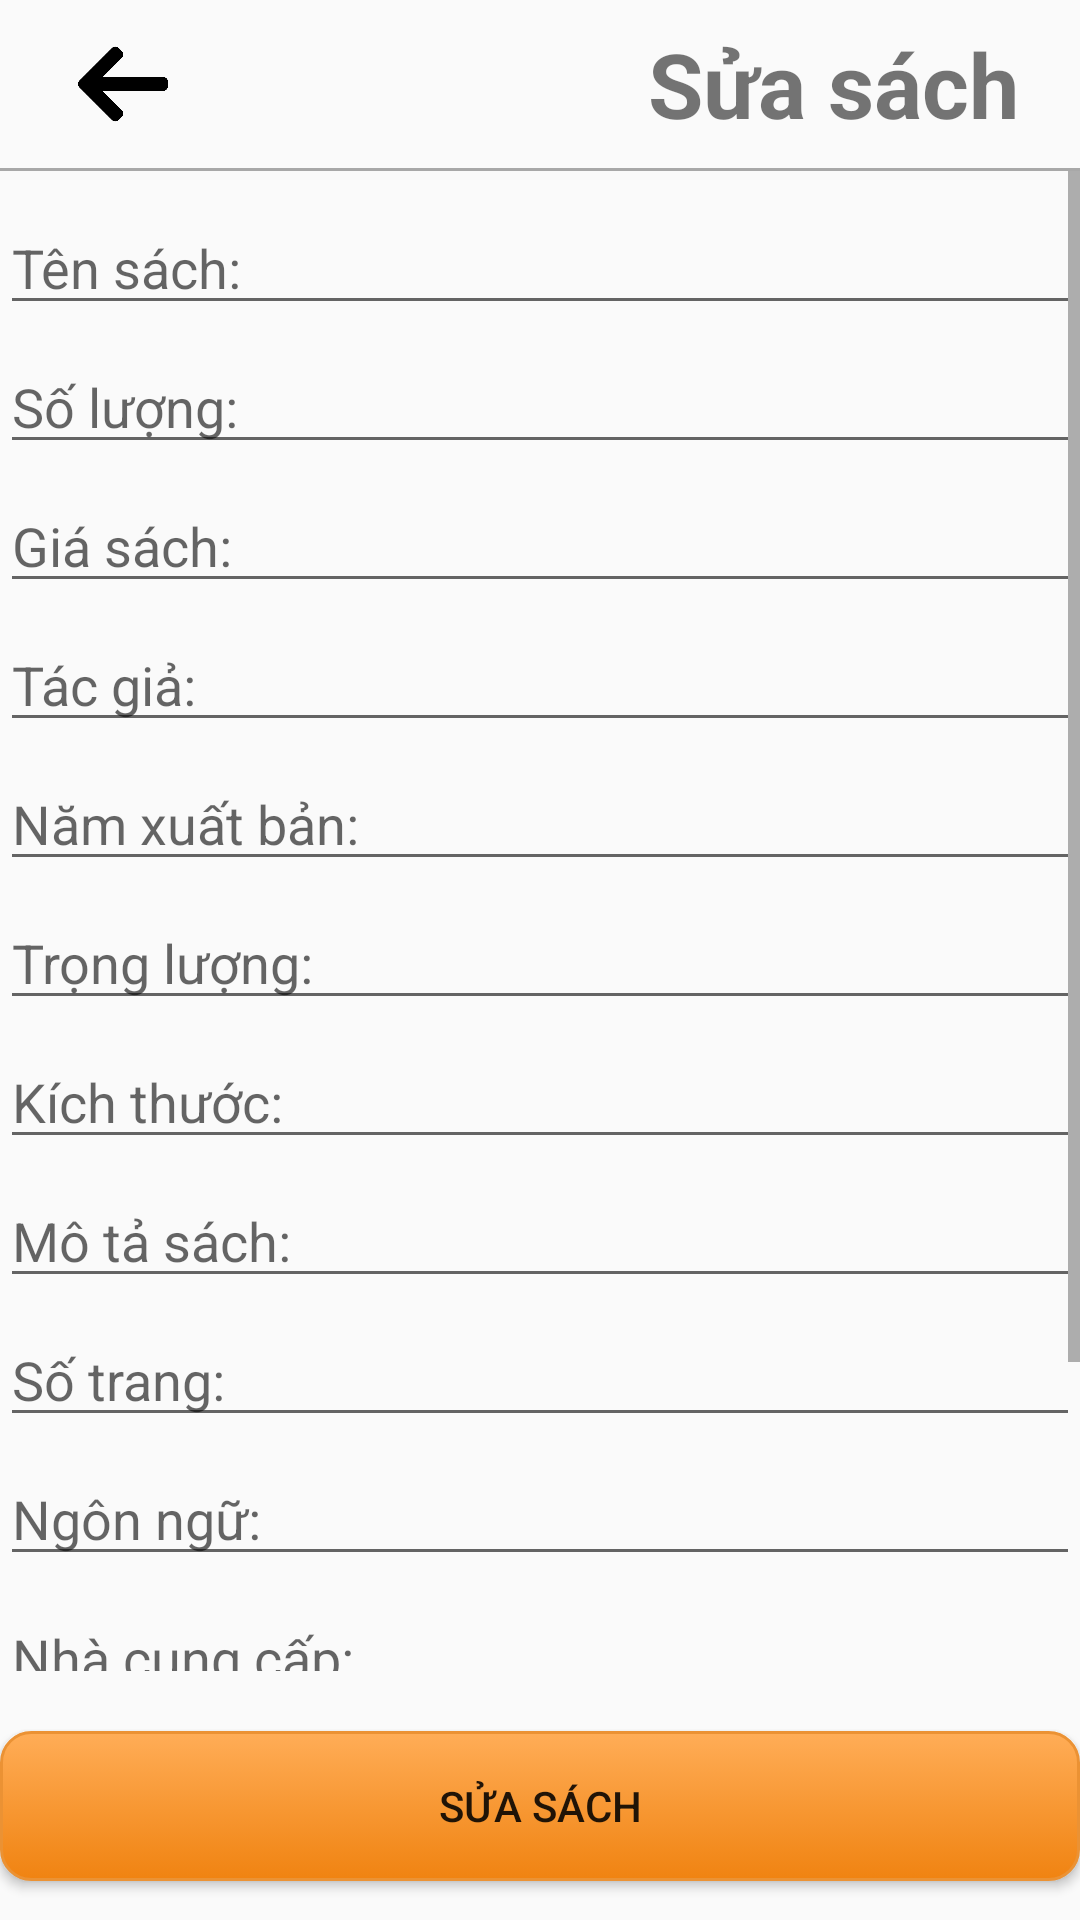

Produce the Android XML layout that renders to this screen, including the resource entries it uses.
<!-- AndroidManifest.xml: application theme AppTheme -->
<!-- res/layout/activity_sua_sach.xml -->
<?xml version="1.0" encoding="utf-8"?>
<LinearLayout
    android:orientation="vertical"
    xmlns:android="http://schemas.android.com/apk/res/android"
    xmlns:app="http://schemas.android.com/apk/res-auto"
    xmlns:tools="http://schemas.android.com/tools"
    android:layout_width="match_parent"
    android:layout_height="match_parent"
    tools:context=".SuaSachActivity">
    <androidx.appcompat.widget.Toolbar
        android:layout_width="match_parent"
        android:layout_height="?attr/actionBarSize"
        android:background="@null">

        <LinearLayout
            android:layout_width="match_parent"
            android:layout_height="match_parent"
            android:gravity="center_vertical"
            android:orientation="horizontal">

            <ImageButton
                android:id="@+id/buttonBack"
                android:layout_width="50dp"
                android:layout_height="30dp"
                android:background="@null"
                android:scaleType="fitCenter"
                android:src="@drawable/left_arrow" />

            <TextView
                android:layout_width="wrap_content"
                android:layout_height="match_parent"
                android:layout_marginLeft="150dp"
                android:gravity="center_vertical"
                android:text="@string/suaSach"
                android:textSize="30dp"
                android:textStyle="bold" />
        </LinearLayout>
    </androidx.appcompat.widget.Toolbar>

    <View
        android:layout_width="match_parent"
        android:layout_height="1dp"
        android:background="@color/borderLine" />

    <ScrollView
        android:layout_width="match_parent"
        android:layout_height="500dp"
        android:layout_marginBottom="20dp">

        <LinearLayout
            android:layout_width="match_parent"
            android:layout_height="match_parent"
            android:layout_marginTop="10dp"
            android:orientation="vertical">

            <EditText
                android:id="@+id/editTextTenSach"
                android:layout_width="match_parent"
                android:layout_height="wrap_content"
                android:layout_marginBottom="5dp"
                android:hint="@string/tenSach" />

            <EditText
                android:inputType="number"
                android:digits="0123456789"
                android:id="@+id/editTextSoLuongSach"
                android:layout_width="match_parent"
                android:layout_height="wrap_content"
                android:layout_marginBottom="5dp"
                android:hint="@string/soLuongSach" />

            <EditText
                android:inputType="number"
                android:digits="0123456789"
                android:id="@+id/editTextGiaSach"
                android:layout_width="match_parent"
                android:layout_height="wrap_content"
                android:layout_marginBottom="5dp"
                android:hint="@string/gia" />

            <EditText
                android:id="@+id/editTextTacGia"
                android:layout_width="match_parent"
                android:layout_height="wrap_content"
                android:layout_marginBottom="5dp"
                android:hint="@string/tacGia" />

            <EditText
                android:id="@+id/editTextNamSuatBan"
                android:layout_width="match_parent"
                android:layout_height="wrap_content"
                android:layout_marginBottom="5dp"
                android:inputType="number"
                android:digits="0123456789"
                android:hint="@string/namSuatBan" />

            <EditText
                android:inputType="number"
                android:digits="0123456789"
                android:id="@+id/editTextTrongLuong"
                android:layout_width="match_parent"
                android:layout_height="wrap_content"
                android:layout_marginBottom="5dp"
                android:hint="@string/trongLuong" />

            <EditText
                android:id="@+id/editTextKichThuoc"
                android:layout_width="match_parent"
                android:layout_height="wrap_content"
                android:layout_marginBottom="5dp"
                android:hint="@string/kichThuoc" />

            <EditText
                android:id="@+id/editTextMoTaSach"
                android:layout_width="match_parent"
                android:layout_height="wrap_content"
                android:layout_marginBottom="5dp"
                android:hint="@string/moTaSach" />

            <EditText
                android:inputType="number"
                android:digits="0123456789"
                android:id="@+id/editTextSoTrang"
                android:layout_width="match_parent"
                android:layout_height="wrap_content"
                android:layout_marginBottom="5dp"
                android:hint="@string/soTrang" />

            <EditText
                android:id="@+id/editTextNgonNgu"
                android:layout_width="match_parent"
                android:layout_height="wrap_content"
                android:layout_marginBottom="5dp"
                android:hint="@string/ngonNgu" />

            <EditText
                android:id="@+id/editTextNhaCungCap"
                android:layout_width="match_parent"
                android:layout_height="wrap_content"
                android:layout_marginBottom="5dp"
                android:hint="@string/nhaCungCap" />

            <Spinner
                android:id="@+id/spinnerLoaiSach"
                android:layout_width="match_parent"
                android:layout_height="50dp"
                android:layout_marginBottom="5dp" />

            <Spinner
                android:id="@+id/spinnerNhaXuatBan"
                android:layout_width="match_parent"
                android:layout_height="50dp"
                android:layout_marginBottom="5dp" />
        </LinearLayout>
    </ScrollView>

    <Button
        android:id="@+id/buttonSuaSach"
        android:text="@string/suaSach"
        android:background="@drawable/my_button_orange"
        android:layout_width="match_parent"
        android:layout_height="50dp"
        android:layout_marginBottom="10dp" />
</LinearLayout>
<!-- resources referenced by this layout -->
<resources>
  <color name="borderLine">#a8a8a8</color>
  <!-- drawable left_arrow: png bitmap (drawable, 4186 bytes) -->
  <!-- drawable my_button_orange (drawable) -->
  <?xml version="1.0" encoding="utf-8"?>
  <selector xmlns:android="http://schemas.android.com/apk/res/android">
      <item android:state_pressed="true">
          <shape android:shape="rectangle">
              <corners android:radius="10dip" />
              <stroke android:width="1dip" android:color="#eb9234" />
              <gradient android:angle="-90" android:endColor="#f08311" android:startColor="#ffad57" />
          </shape>
      </item>
      <item android:state_focused="true">
          <shape android:shape="rectangle">
              <corners android:radius="10dip" />
              <stroke android:width="1dip" android:color="#eb9234" />
              <gradient android:angle="-90" android:endColor="#f08311" android:startColor="#ffad57" />
          </shape>
      </item>
      <item>
          <shape android:shape="rectangle">
              <corners android:radius="10dip" />
              <stroke android:width="1dip" android:color="#eb9234" />
              <gradient android:angle="-90" android:endColor="#f08311" android:startColor="#ffad57" />
          </shape>
      </item>
  </selector>
  <string name="gia">Giá sách:</string>
  <string name="kichThuoc">Kích thước:</string>
  <string name="moTaSach">Mô tả sách:</string>
  <string name="namSuatBan">Năm xuất bản:</string>
  <string name="ngonNgu">Ngôn ngữ:</string>
  <string name="nhaCungCap">Nhà cung cấp:</string>
  <string name="soLuongSach">Số lượng:</string>
  <string name="soTrang">Số trang:</string>
  <string name="suaSach">Sửa sách</string>
  <string name="tacGia">Tác giả:</string>
  <string name="tenSach">Tên sách:</string>
  <string name="trongLuong">Trọng lượng:</string>
  <style name="AppTheme" parent="Theme.AppCompat.Light.NoActionBar">
          
          <item name="colorPrimary">@color/colorPrimary</item>
          <item name="colorPrimaryDark">@color/colorPrimaryDark</item>
          <item name="colorAccent">@color/colorAccent</item>
          <item name="android:navigationBarColor">@color/fontTheme</item>
      </style>
  <color name="colorPrimary">#692a2a</color>
  <color name="colorPrimaryDark">#692a2a</color>
  <color name="colorAccent">#D81B60</color>
  <color name="fontTheme">#c6ac80</color>
</resources>
